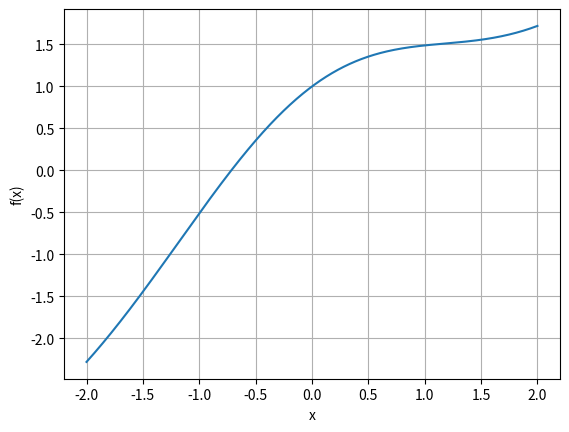

The matplotlib source for this figure:
import numpy as np
import matplotlib.pyplot as plt

tr_pi = (3 * np.pi)

def f(x):
  return np.sin((tr_pi * x**3) / (x**2 - 1)) + 1/2

def g(x, B):
  return x + np.exp((-B) * x**2) * np.cos(x)
def g_prime(x, B):
  return 1 + np.exp((-B) * x**2) * ((-2* B * x)* np.cos(x) - np.sin(x))

def f_prime(x):
  return (tr_pi * np.cos((tr_pi * x**3) / (x**2 - 1)) * (x**4 - 3*(x**2))) / ((x**2 - 1)* (x**2 - 1))

tol = 0.00001

def bisect_f(a, b):
  if (b - a <= tol):
    return a
    
  m = 0.5 * (a + b)
  f_m = f(m)
  if (np.abs(f_m) <= tol):
    return m

  f_a = f(a)
  return bisect_f(a, m) if f_m * f_a < 0 else bisect_f(m, b)

def newton_f(x0):
  x_i = x0 - (f(x0) / f_prime(x0))
  
  if (np.abs(f(x_i)) < tol):
    return x_i

  return newton_f(x_i)

def newton_g(x0, B):
  x_i = x0 - (g(x0, B) / g_prime(x0, B))
  
  if (np.abs(g(x_i,B)) < tol):
    return x_i

  return newton_g(x_i, B)

def plot(f):
  x = np.linspace(-2, 2, 1000)
  plt.plot(x, f(x))
  
  plt.xlabel("x")
  plt.ylabel("f(x)")
  plt.grid()
  plt.show()

# x = bisect_f(0, 1)
# print(x)
# print(f(x))

# x = newton_f(0.3)
# print(x)
# print(f(x))

# plot(f)

x = newton_g(2, 0.1)
print(x)
plot(lambda x: g(x, 0.1))
